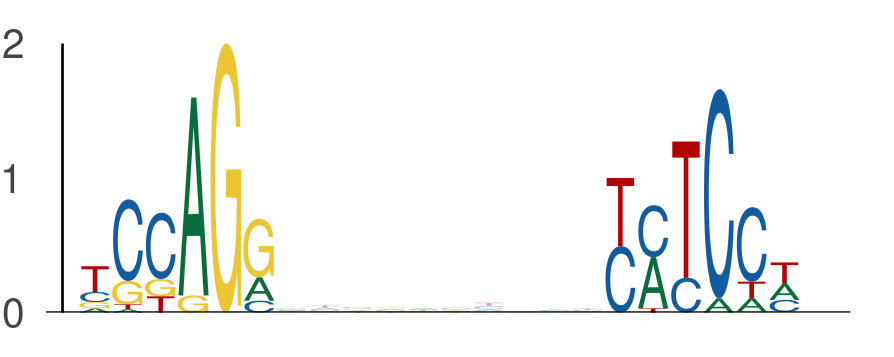

The data file committed next to this chart (first rows):
seq_index, start_position, end_position, is_reversed_complement
6072, 29, 35, 0
6072, 45, 51, 0
1702, 46, 52, 0
1702, 62, 68, 0
2840, 44, 50, 0
2840, 60, 66, 0
2840, 85, 91, 0
2840, 101, 107, 0
365, 29, 35, 0
365, 45, 51, 0
3291, 29, 35, 0
3291, 45, 51, 0
5491, 60, 66, 0
5491, 76, 82, 0
3043, 109, 115, 0
3043, 125, 131, 0
4782, 96, 102, 0
4782, 112, 118, 0
2040, 96, 102, 0
2040, 112, 118, 0
5565, 85, 91, 0
5565, 101, 107, 0
2900, 85, 91, 0
2900, 101, 107, 0
1231, 85, 91, 0
1231, 101, 107, 0
2949, 85, 91, 0
2949, 101, 107, 0
743, 17, 23, 0
743, 33, 39, 0
5028, 119, 125, 0
5028, 135, 141, 0
4839, 56, 62, 0
4839, 72, 78, 0
5750, 57, 63, 0
5750, 73, 79, 0
4316, 85, 91, 0
4316, 101, 107, 0
5789, 21, 27, 0
5789, 37, 43, 0
2870, 20, 26, 0
2870, 36, 42, 0
922, 20, 26, 0
922, 36, 42, 0
4418, 85, 91, 0
4418, 101, 107, 0
3881, 123, 129, 0
3881, 139, 145, 0
757, 85, 91, 0
757, 101, 107, 0
2205, 98, 104, 0
2205, 114, 120, 0
1700, 85, 91, 0
1700, 101, 107, 0
3119, 115, 121, 0
3119, 131, 137, 0
6058, 71, 77, 0
6058, 87, 93, 0
213, 38, 44, 0
213, 54, 60, 0
... 540 more rows
